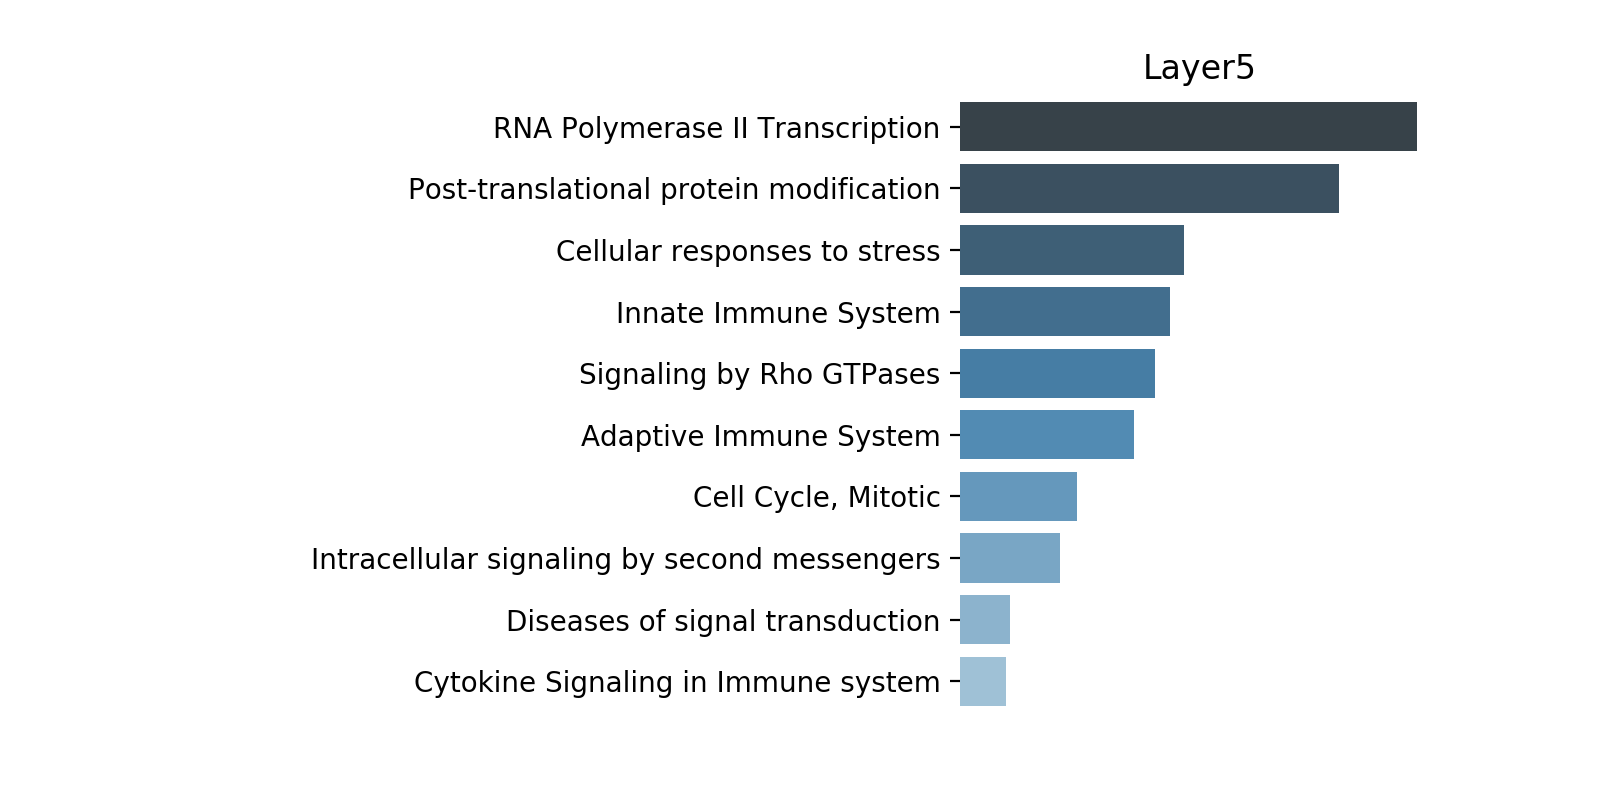

The data file committed next to this chart (first rows):
, coef, coef_graph, coef_combined, coef_combined_zscore, coef_combined2, layer
RNA Polymerase II Transcription, 13.47, 9.0, 13.47, 7.454, 5.202, 5.0
Post-translational protein modification, 11.18, 13.0, 11.18, 6.143, 2.567, 5.0
Cellular responses to stress, 6.611, 6.0, 6.611, 3.526, 2.599, 5.0
Innate Immune System, 6.189, 14.0, 6.189, 3.285, 0.4522, 5.0
Signaling by Rho GTPases, 5.739, 3.0, 5.739, 3.027, 3.193, 5.0
Adaptive Immune System, 5.129, 9.0, 5.129, 2.678, 0.7481, 5.0
Cell Cycle, Mitotic, 3.456, 6.0, 3.456, 1.72, 0.9146, 5.0
Intracellular signaling by second messen…, 2.949, 3.0, 2.949, 1.43, 1.704, 5.0
Diseases of signal transduction, 1.477, 10.0, 1.477, 0.5878, 1.554, 5.0
Cytokine Signaling in Immune system, 1.359, 6.0, 1.359, 0.52, 0.2047, 5.0
